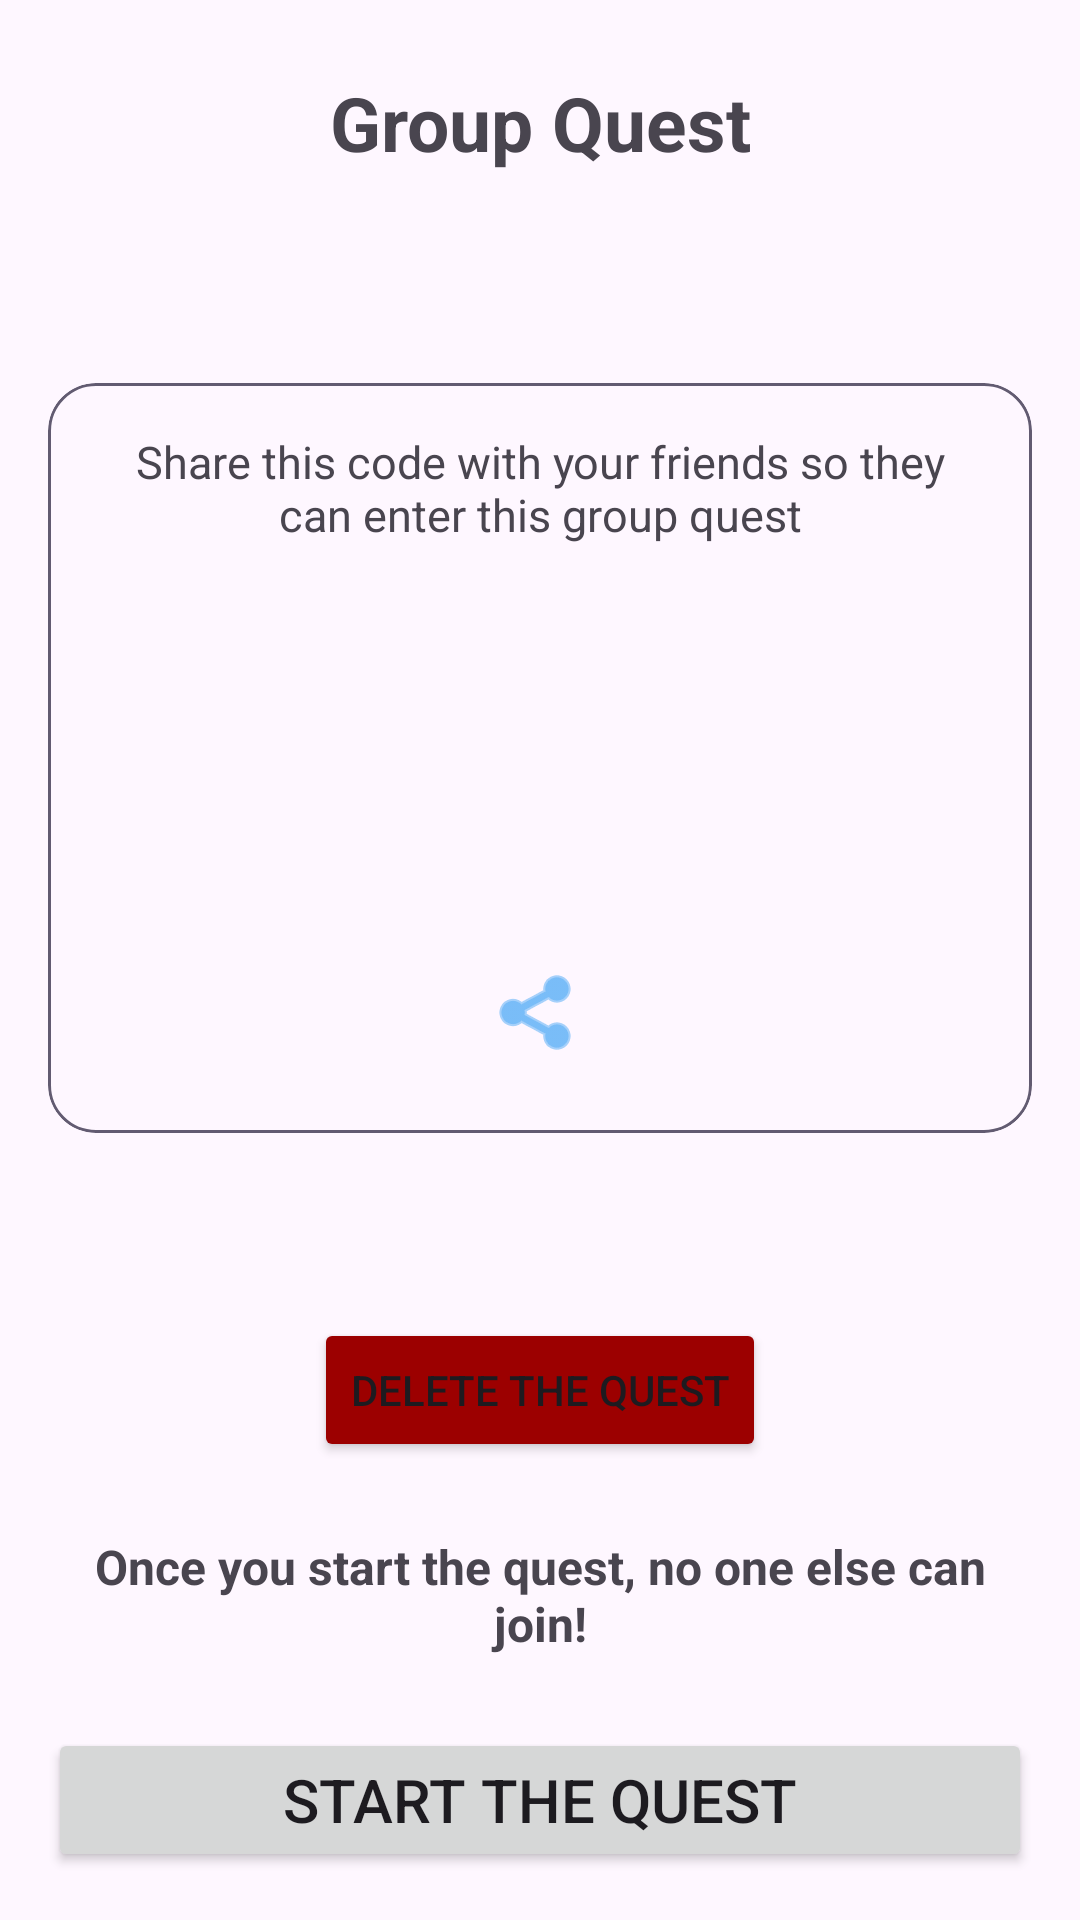

The Android layout XML behind this screen, and the referenced resources:
<!-- AndroidManifest.xml: application theme Theme.PadovaQuest -->
<!-- res/layout/fragment_group_quest_start.xml -->
<?xml version="1.0" encoding="utf-8"?>
<androidx.constraintlayout.widget.ConstraintLayout xmlns:android="http://schemas.android.com/apk/res/android"
    xmlns:app="http://schemas.android.com/apk/res-auto"
    xmlns:tools="http://schemas.android.com/tools"
    android:layout_width="match_parent"
    android:layout_height="match_parent"
    tools:context=".feature_group_quest.presentation.quest_start_fragment.GroupQuestStartFragment">


    <TextView
        android:id="@+id/textView4"
        android:layout_width="match_parent"
        android:layout_height="wrap_content"
        android:layout_margin="16dp"
        android:gravity="center"
        android:padding="8dp"
        android:text="@string/group_quest"
        android:textSize="25sp"
        android:textStyle="bold"
        app:layout_constraintEnd_toEndOf="parent"
        app:layout_constraintStart_toStartOf="parent"
        app:layout_constraintTop_toTopOf="parent" />

    <com.google.android.material.card.MaterialCardView
        android:id="@+id/materialCardView"
        android:layout_width="match_parent"
        android:layout_height="wrap_content"
        android:layout_margin="16dp"
        app:cardCornerRadius="16dp"
        app:layout_constraintBottom_toTopOf="@+id/group_quest_delete_btn"
        app:layout_constraintStart_toStartOf="parent"
        app:layout_constraintTop_toBottomOf="@+id/textView4"
        app:strokeColor="?android:attr/colorAccent"
        app:strokeWidth="1dp">

        <LinearLayout
            android:layout_width="match_parent"
            android:layout_height="match_parent"
            android:orientation="vertical"
            android:padding="16dp">

            <TextView
                android:id="@+id/textView5"
                android:layout_width="match_parent"
                android:layout_height="wrap_content"
                android:gravity="center"
                android:text="@string/share_this_code"
                android:textSize="15sp" />

            <TextView
                android:id="@+id/group_quest_code_text_view"
                android:layout_width="match_parent"
                android:layout_height="wrap_content"
                android:layout_marginTop="16dp"
                android:layout_marginBottom="16dp"
                android:gravity="center"
                android:maxLines="1"
                android:minHeight="100dp"
                android:padding="8dp"
                android:textIsSelectable="true"
                android:textStyle="bold"
                app:autoSizeTextType="uniform" />


            <ImageButton
                android:id="@+id/group_quest_code_share_btn"
                android:layout_width="wrap_content"
                android:layout_height="wrap_content"
                android:layout_gravity="center"
                android:background="@android:color/transparent"
                android:importantForAccessibility="no"
                android:minWidth="48dp"
                android:minHeight="48dp"
                android:src="@android:drawable/ic_menu_share"
                app:tint="#2196F3" />

        </LinearLayout>
    </com.google.android.material.card.MaterialCardView>

    <TextView
        android:id="@+id/textView6"
        android:layout_width="match_parent"
        android:layout_height="wrap_content"
        android:layout_margin="16dp"
        android:gravity="center"
        android:padding="8dp"
        android:text="@string/once_you_start_the_quest_no_one_else_can_join"
        android:textSize="16sp"
        android:textStyle="bold"
        app:layout_constraintBottom_toTopOf="@+id/start_group_quest_btn"
        app:layout_constraintEnd_toEndOf="parent"
        app:layout_constraintStart_toStartOf="parent" />

    <Button
        android:id="@+id/start_group_quest_btn"
        android:layout_width="0dp"
        android:layout_height="wrap_content"
        android:layout_margin="16dp"
        android:text="@string/start_the_quest"
        android:textSize="20sp"
        app:layout_constraintBottom_toBottomOf="parent"
        app:layout_constraintEnd_toEndOf="parent"
        app:layout_constraintStart_toStartOf="parent" />

    <Button
        android:layout_margin="16dp"
        android:id="@+id/group_quest_delete_btn"
        android:layout_width="wrap_content"
        android:layout_height="wrap_content"
        android:backgroundTint="#9C0000"
        android:text="@string/delete_the_quest"
        app:layout_constraintBottom_toTopOf="@+id/textView6"
        app:layout_constraintEnd_toEndOf="parent"
        app:layout_constraintStart_toStartOf="parent" />

    <ProgressBar
        android:focusable="true"
        android:clickable="true"
        android:id="@+id/group_quest_start_progress_bar"
        android:layout_width="match_parent"
        android:layout_height="match_parent"
        android:background="#73101010"
        android:visibility="gone" />


</androidx.constraintlayout.widget.ConstraintLayout>
<!-- resources referenced by this layout -->
<resources>
  <string name="delete_the_quest">Delete the Quest</string>
  <string name="group_quest">Group Quest</string>
  <string name="once_you_start_the_quest_no_one_else_can_join">Once you start the quest, no one else can join!</string>
  <string name="share_this_code">Share this code with your friends so they can enter this group quest</string>
  <string name="start_the_quest">Start the Quest</string>
  <style name="Theme.PadovaQuest" parent="Base.Theme.PadovaQuest" />
  <style name="Base.Theme.PadovaQuest" parent="Theme.Material3.DayNight.NoActionBar">
          
          
      </style>
</resources>
